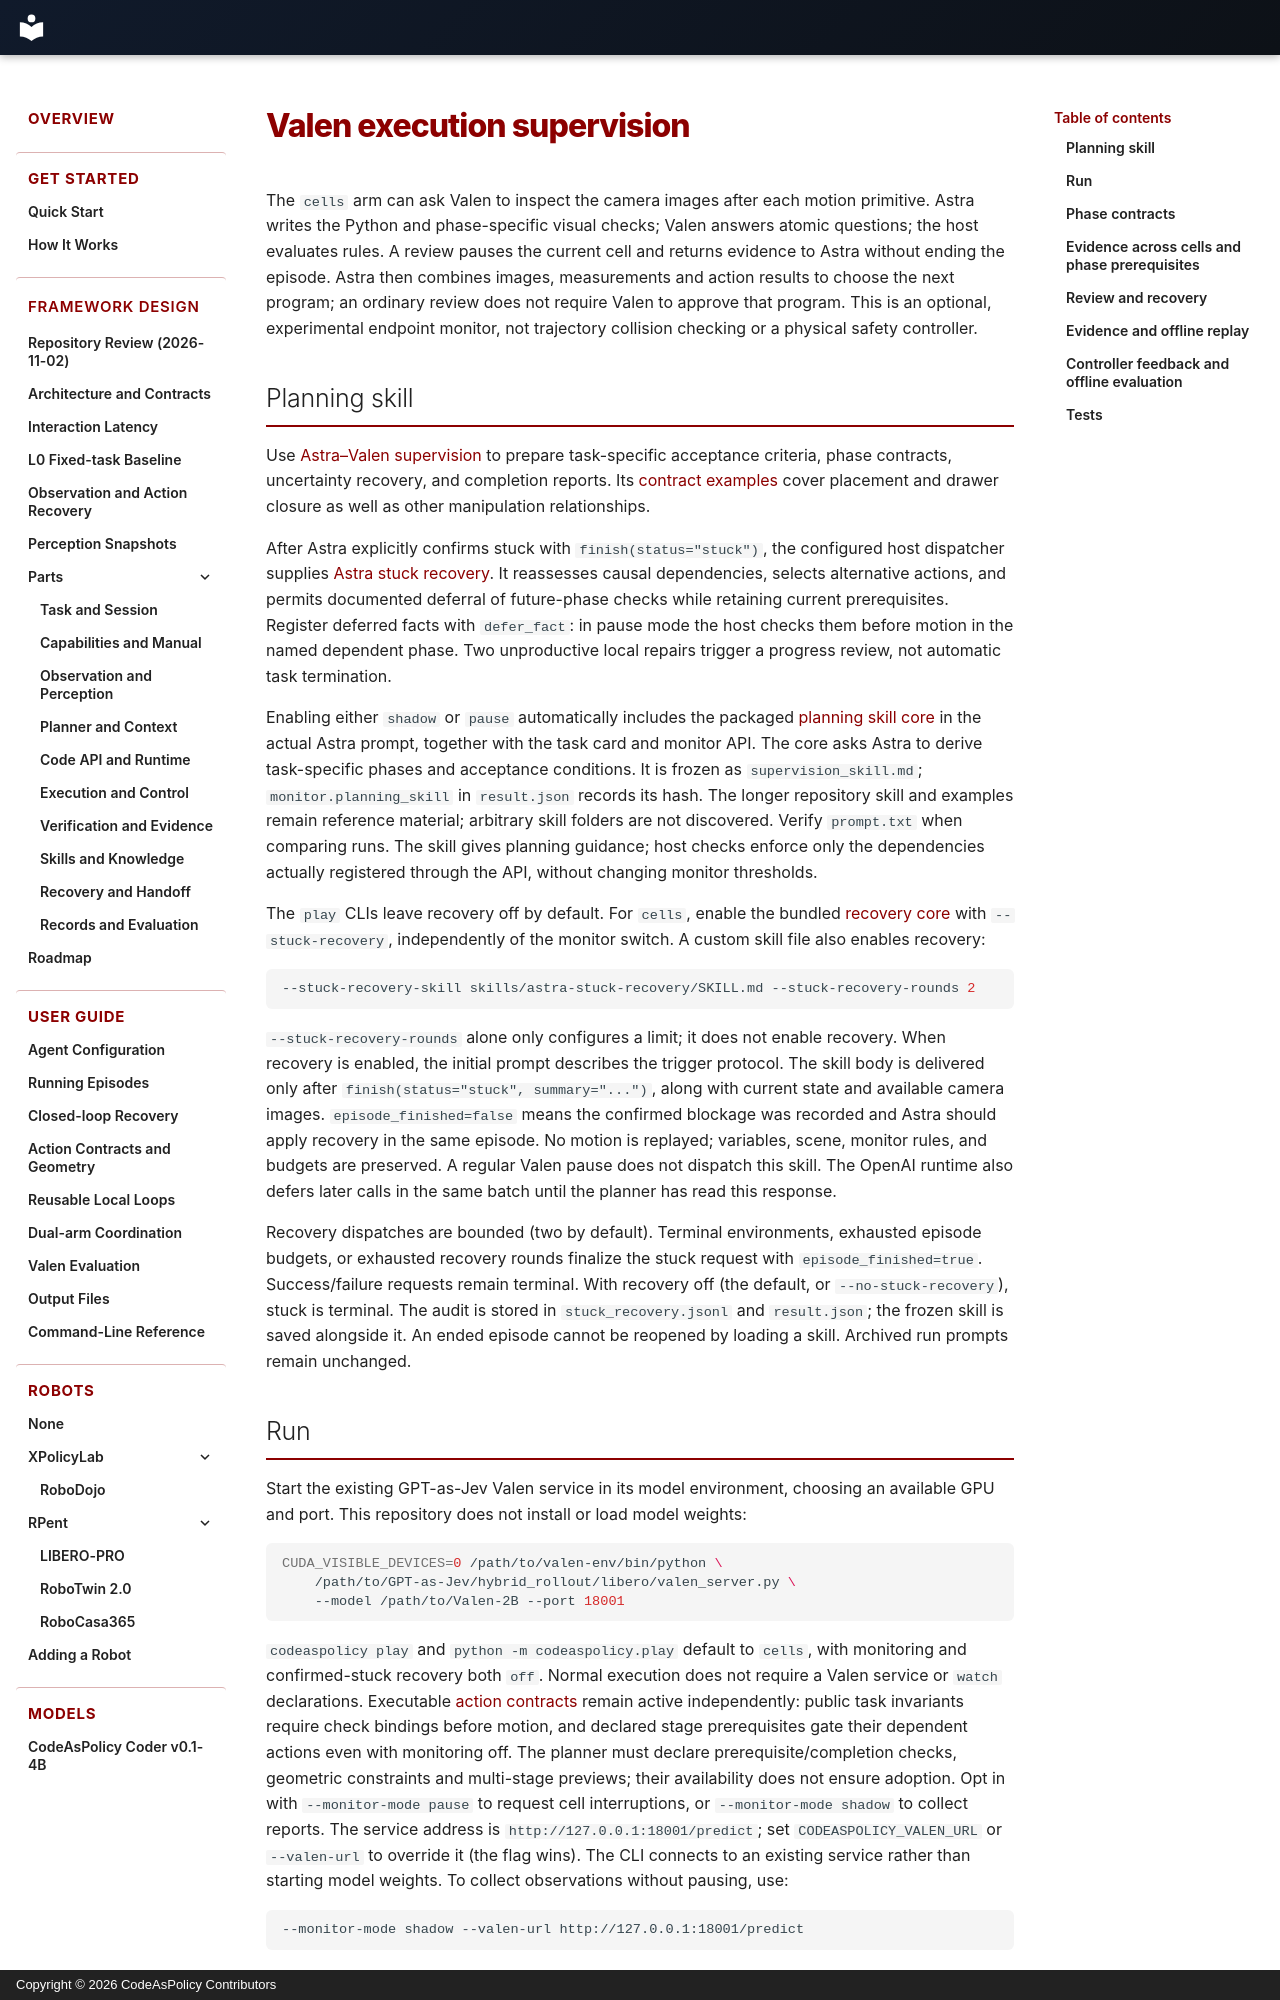

repository: Alex-Zhu1/CodeAsPolicy · page: visual-supervision/index.html · generator: mkdocs · copyright: Copyright © 2026 CodeAsPolicy Contributors

# Valen execution supervision

The `cells` arm can ask Valen to inspect the camera images after each motion
primitive. Astra writes the Python and phase-specific visual checks; Valen answers
atomic questions; the host evaluates rules. A review pauses the current cell and
returns evidence to Astra without ending the episode. Astra then combines images,
measurements and action results to choose the next program; an ordinary review
does not require Valen to approve that program. This is an optional, experimental
endpoint monitor, not trajectory collision checking or a physical safety controller.

## Planning skill

Use [Astra–Valen supervision](../skills/astra-valen-supervision/SKILL.md) to prepare
task-specific acceptance criteria, phase contracts, uncertainty recovery, and
completion reports. Its [contract examples](../skills/astra-valen-supervision/references/contracts.md)
cover placement and drawer closure as well as other manipulation relationships.

After Astra explicitly confirms stuck with `finish(status="stuck")`, the configured
host dispatcher supplies [Astra stuck recovery](../skills/astra-stuck-recovery/SKILL.md).
It reassesses causal dependencies, selects alternative actions,
and permits documented deferral of future-phase checks while retaining current
prerequisites. Register deferred facts with `defer_fact`: in pause mode the host
checks them before motion in the named dependent phase. Two unproductive local repairs trigger
a progress review, not automatic task termination.

Enabling either `shadow` or `pause` automatically includes the packaged
[planning skill core](../src/codeaspolicy/knowledge/astra_valen_supervision.md) in the
actual Astra prompt, together with the task card and monitor API. The core asks
Astra to derive task-specific phases and acceptance conditions. It is frozen as
`supervision_skill.md`; `monitor.planning_skill` in `result.json` records its hash.
The longer repository skill and examples remain reference material; arbitrary
skill folders are not discovered. Verify `prompt.txt` when comparing runs. The
skill gives planning guidance; host checks enforce only the dependencies actually
registered through the API, without changing monitor thresholds.

The `play` CLIs leave recovery off by default. For `cells`, enable the bundled
[recovery core](../src/codeaspolicy/knowledge/astra_stuck_recovery.md) with
`--stuck-recovery`, independently of the monitor switch. A custom skill file also
enables recovery:

```bash
--stuck-recovery-skill skills/astra-stuck-recovery/SKILL.md --stuck-recovery-rounds 2
```

`--stuck-recovery-rounds` alone only configures a limit; it does not enable recovery.
When recovery is enabled, the initial prompt describes the trigger protocol. The skill body is delivered
only after `finish(status="stuck", summary="...")`, along with current state and
available camera images. `episode_finished=false` means the confirmed blockage
was recorded and Astra should apply recovery in the same episode. No motion is
replayed; variables, scene, monitor rules, and budgets are preserved. A regular
Valen pause does not dispatch this skill. The OpenAI runtime also defers later
calls in the same batch until the planner has read this response.

Recovery dispatches are bounded (two by default). Terminal environments,
exhausted episode budgets, or exhausted recovery rounds finalize the stuck
request with `episode_finished=true`. Success/failure requests remain terminal.
With recovery off (the default, or `--no-stuck-recovery`), stuck is terminal. The audit is stored in
`stuck_recovery.jsonl` and `result.json`; the frozen skill is saved alongside it.
An ended episode cannot be reopened by loading a skill. Archived run prompts
remain unchanged.
